15-way image classification set "PlantVillage_Split" from GitHub (rhoust123/Plant_Disease_Classifier); label vocabulary: pepper bell bacterial spot, pepper bell healthy, potato early blight, potato late blight, potato healthy, tomato bacterial spot, tomato early blight, tomato late blight, tomato leaf mold, tomato septoria leaf spot, tomato spider mites two spotted spider mite, tomato target spot, tomato yellow leaf curl virus, tomato mosaic virus, tomato healthy.

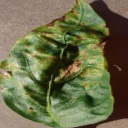
Label: pepper bell bacterial spot

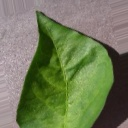
Label: pepper bell healthy

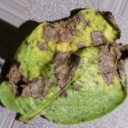
Label: potato early blight

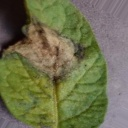
Label: potato late blight

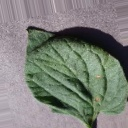
Label: tomato target spot

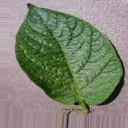
Label: potato healthy
